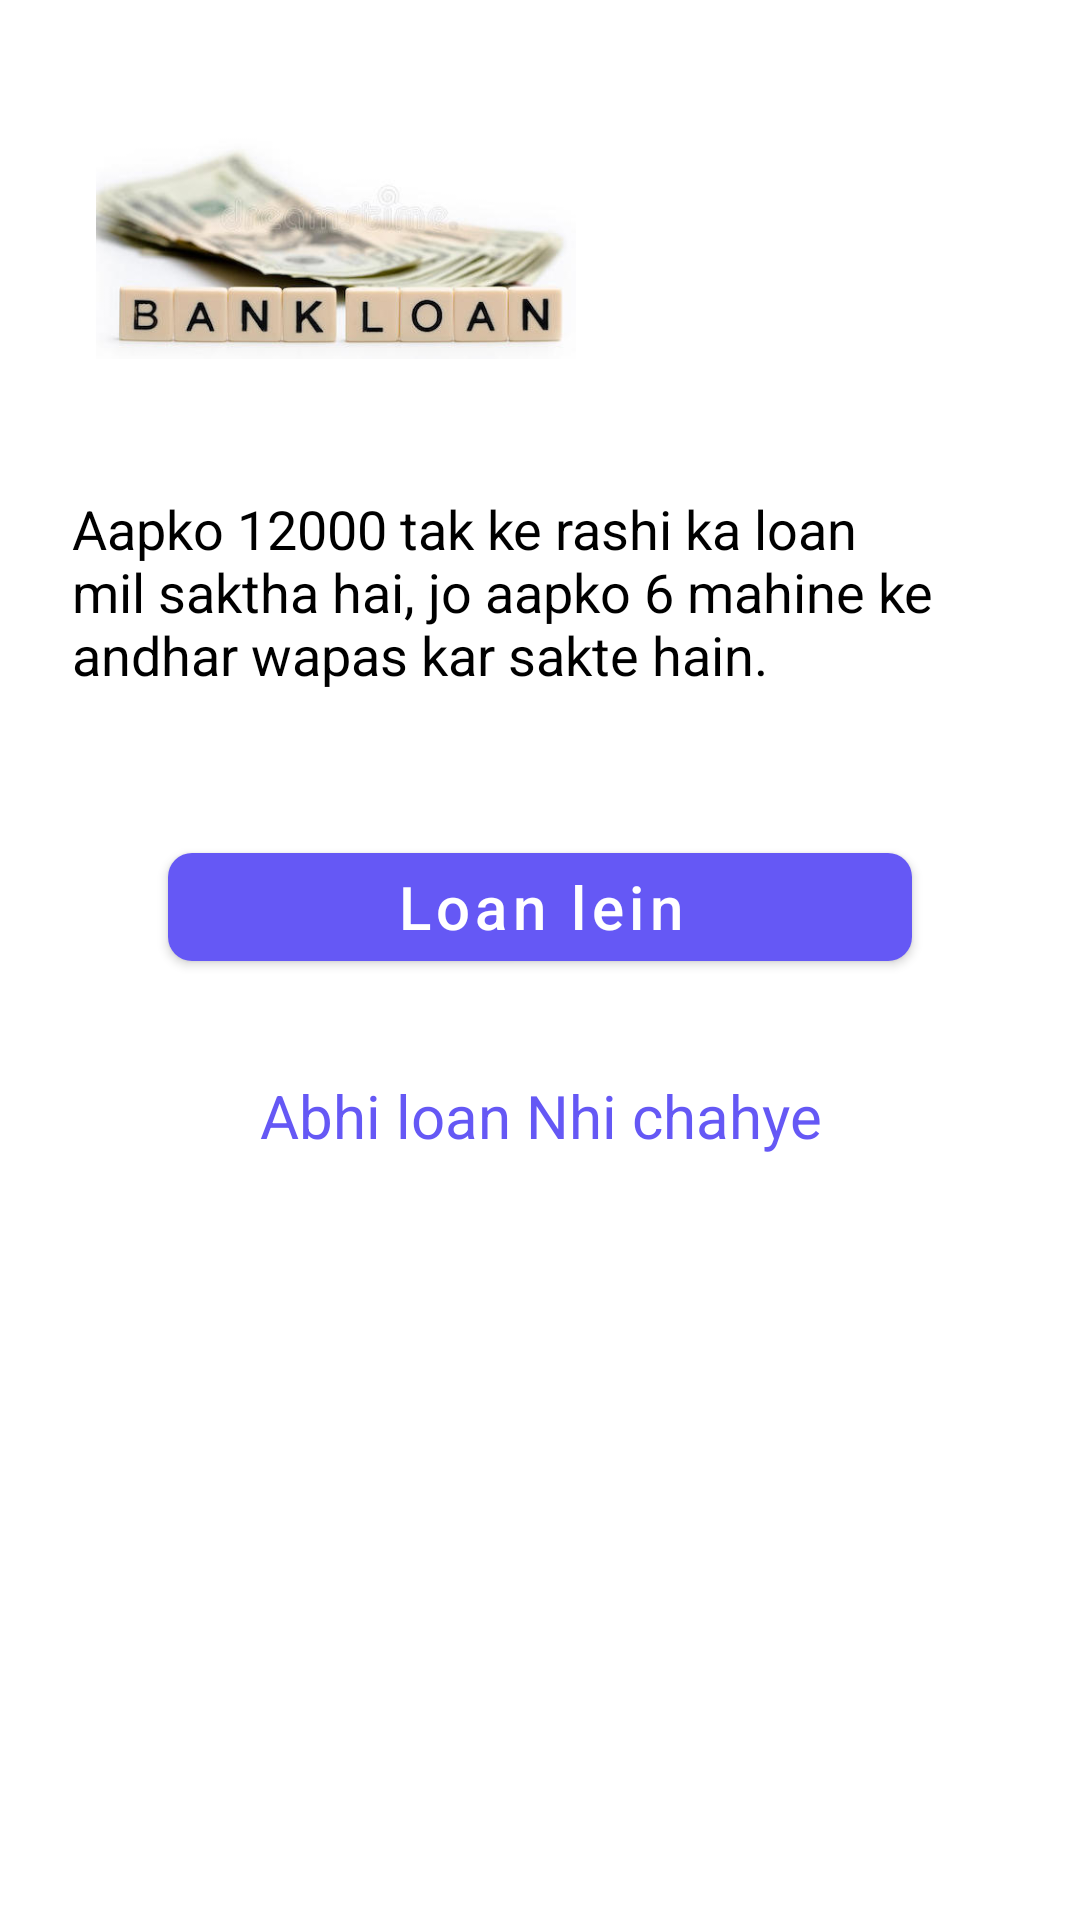

Produce the Android XML layout that renders to this screen, including the resource entries it uses.
<!-- AndroidManifest.xml: application theme Theme.LoanApp -->
<!-- res/layout/fragment_credit_eligibility.xml -->
<?xml version="1.0" encoding="utf-8"?>
<androidx.constraintlayout.widget.ConstraintLayout
    xmlns:app="http://schemas.android.com/apk/res-auto"
    xmlns:android="http://schemas.android.com/apk/res/android"
    xmlns:tools="http://schemas.android.com/tools"
    android:layout_width="match_parent"
    android:layout_height="match_parent">

    <ImageView
        android:id="@+id/imageView2"
        android:layout_width="160dp"
        android:layout_height="100dp"
        android:layout_marginStart="32dp"
        android:layout_marginLeft="32dp"
        android:layout_marginTop="32dp"
        app:layout_constraintStart_toStartOf="parent"
        app:layout_constraintTop_toTopOf="parent"
        app:srcCompat="@drawable/loan_img" />


    <TextView
        android:id="@+id/textView3"
        android:layout_width="0dp"
        android:layout_height="wrap_content"
        android:layout_marginStart="24dp"
        android:layout_marginLeft="24dp"
        android:layout_marginTop="32dp"
        android:layout_marginEnd="24dp"
        android:layout_marginRight="24dp"
        android:text="Aapko 12000 tak ke rashi ka loan mil saktha hai, jo aapko 6 mahine ke andhar wapas kar sakte hain. "
        android:textColor="#000000"
        android:textSize="18sp"
        app:layout_constraintEnd_toEndOf="parent"
        app:layout_constraintHorizontal_bias="0.0"
        app:layout_constraintStart_toStartOf="parent"
        app:layout_constraintTop_toBottomOf="@+id/imageView2" />


    <com.google.android.material.button.MaterialButton
        android:id="@+id/otpButton"
        android:layout_width="0dp"
        android:layout_height="wrap_content"
        android:layout_marginStart="32dp"
        android:layout_marginLeft="32dp"
        android:layout_marginTop="48dp"
        android:layout_marginEnd="32dp"
        android:layout_marginRight="32dp"
        android:text="Loan lein"
        android:textAllCaps="false"
        android:textSize="20dp"
        app:backgroundTint="#6558f5"
        app:cornerRadius="8dp"
        app:layout_constraintEnd_toEndOf="@+id/textView3"
        app:layout_constraintStart_toStartOf="@+id/textView3"
        app:layout_constraintTop_toBottomOf="@+id/textView3" />

    <com.google.android.material.textview.MaterialTextView
        android:id="@+id/otpButton2"
        android:layout_width="0dp"
        android:layout_height="wrap_content"
        android:layout_marginTop="32dp"
        android:elevation="0dp"
        android:gravity="center"
        android:text="Abhi loan Nhi chahye"
        android:textAllCaps="false"
        android:textColor="#6558f5"
        android:textSize="20dp"
        app:backgroundTint="@android:color/transparent"
        app:cornerRadius="8dp"
        app:layout_constraintEnd_toEndOf="@+id/otpButton"
        app:layout_constraintStart_toStartOf="@+id/otpButton"
        app:layout_constraintTop_toBottomOf="@+id/otpButton" />

</androidx.constraintlayout.widget.ConstraintLayout>
<!-- resources referenced by this layout -->
<resources>
  <!-- drawable loan_img: jpeg bitmap (drawable, 16803 bytes) -->
  <style name="Theme.LoanApp" parent="Theme.MaterialComponents.DayNight.NoActionBar">
          
          <item name="colorPrimary">@color/purple_500</item>
          <item name="colorPrimaryVariant">@color/purple_700</item>
          <item name="colorOnPrimary">@color/white</item>
          
          <item name="colorSecondary">@color/teal_200</item>
          <item name="colorSecondaryVariant">@color/teal_700</item>
          <item name="colorOnSecondary">@color/black</item>
          
          <item name="android:statusBarColor" tools:targetApi="21">?attr/colorPrimaryVariant</item>
          
      </style>
  <!-- not gathered from this repository: default colours our renderer supplied (Android Studio template values) -->
  <color name="purple_500">#FF6200EE</color>
  <color name="purple_700">#FF3700B3</color>
  <color name="teal_200">#FF03DAC5</color>
  <color name="teal_700">#FF018786</color>
  <color name="black">#FF000000</color>
  <color name="white">#FFFFFFFF</color>
</resources>
